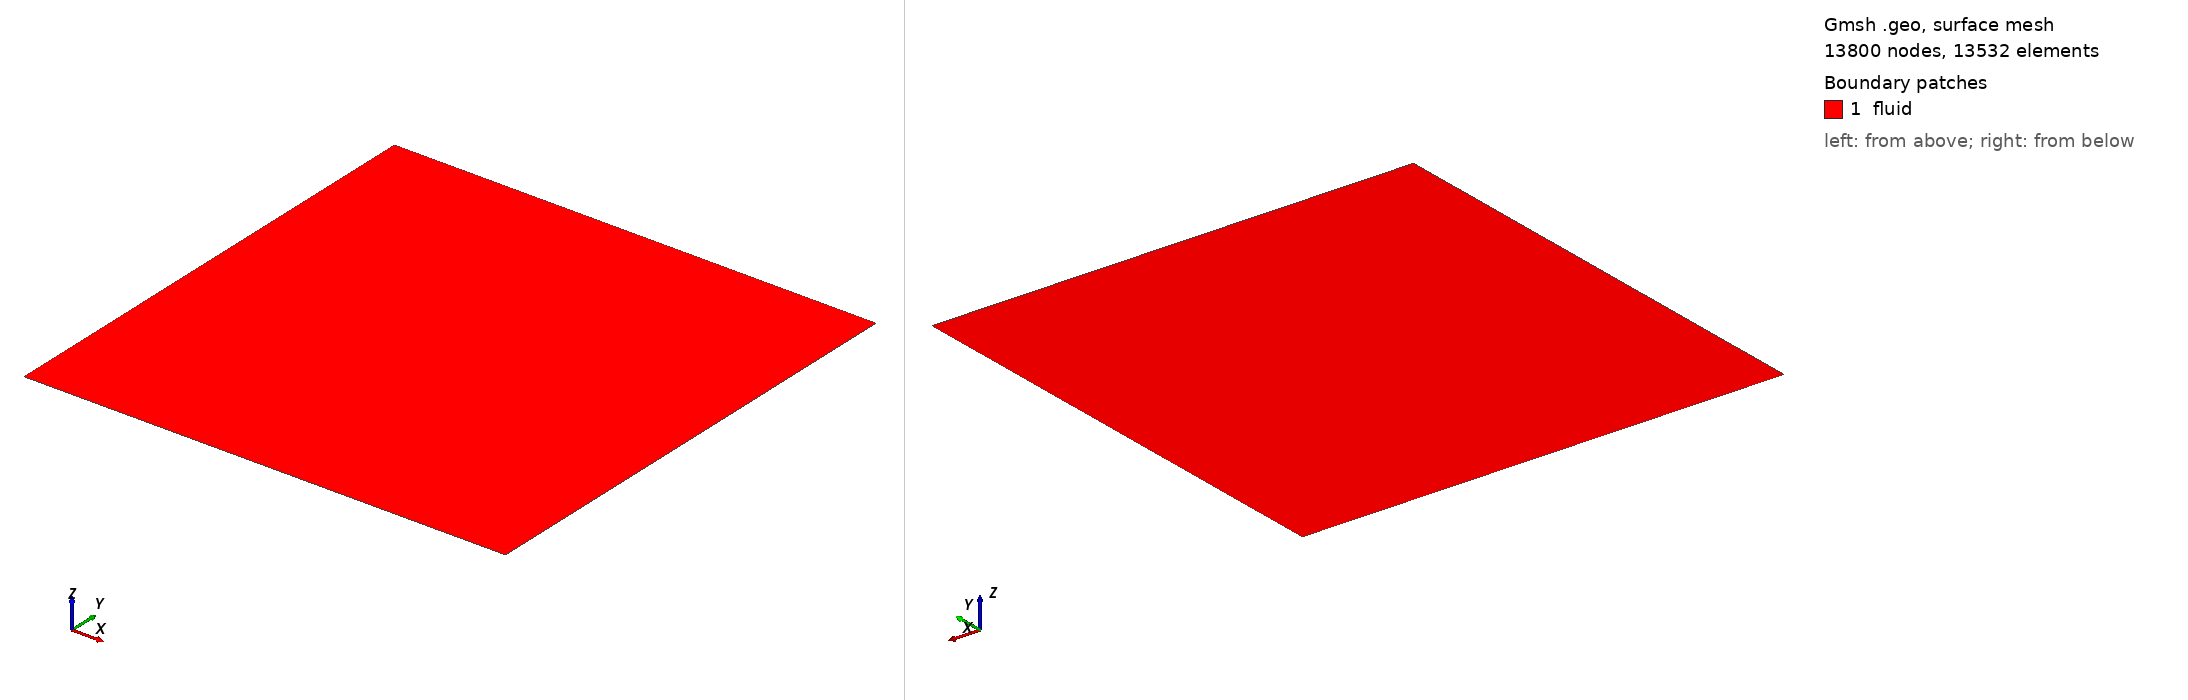

Gmsh geometry script, surface-meshed: 13800 nodes, 13532 surface elements. Boundary patches (legend numbers): 1 fluid. Left view from above one corner, right view from below the opposite corner. Legend entries are the model's physical surfaces. The drawing asked Gmsh for element sizes between 1% and 20% of the model's largest extent; the script's own settings can give other sizes.

=== mesh_gen.geo (drawn) ===
// Gmsh project created on Tue Apr  9 15:13:09 2024
SetFactory("OpenCASCADE");
// Define the geometry 
Point(1) = {0, 0, 0, 1.0};
//+
Point(2) = {0.1, 0, 0, 1.0};
//+
Point(3) = {0.1, 0.01, 0, 1.0};
//+
Point(4) = {0.1, 0.1, 0, 1.0};
//+
Point(5) = {0., 0.1, 0, 1.0};
//+
Point(6) = {0., 0.005, 0, 1.0};
//+
Line(1) = {1, 2};
//+
Line(2) = {6, 3};
//+
Line(3) = {1, 6};
//+
Line(4) = {2, 3};
//+
Line(5) = {6, 5};
//+
Line(6) = {3, 4};
//+
Line(7) = {5, 4};
//+
Curve Loop(1) = {5, 7, -6, -2};
//+
Plane Surface(1) = {1};
//+
Curve Loop(2) = {3, 2, -4, -1};
//+
Plane Surface(2) = {2};
// Define boundary conditions
Physical Curve("inlet", 8) = {3};
//+
Physical Curve("outlet", 9) = {4};
//+
Physical Curve("wall", 10) = {1,6};
//+
Physical Curve("symmetry", 11) = {5,7};
// This one is important!
Physical Surface("fluid", 12) = {1,2};
// Define mesh 
Transfinite Curve {3, 4} = 20 Using Progression 1;
//+
Transfinite Curve {5, 6} = 50 Using Progression 1.05;
//+
Transfinite Curve {1, 2, 7} = 200 Using Progression 1.0;
//+
Transfinite Surface {2} = {1, 2, 3, 6};
//+
Transfinite Surface {1} = {6, 3, 4, 5};
//+
Recombine Surface {1, 2};
